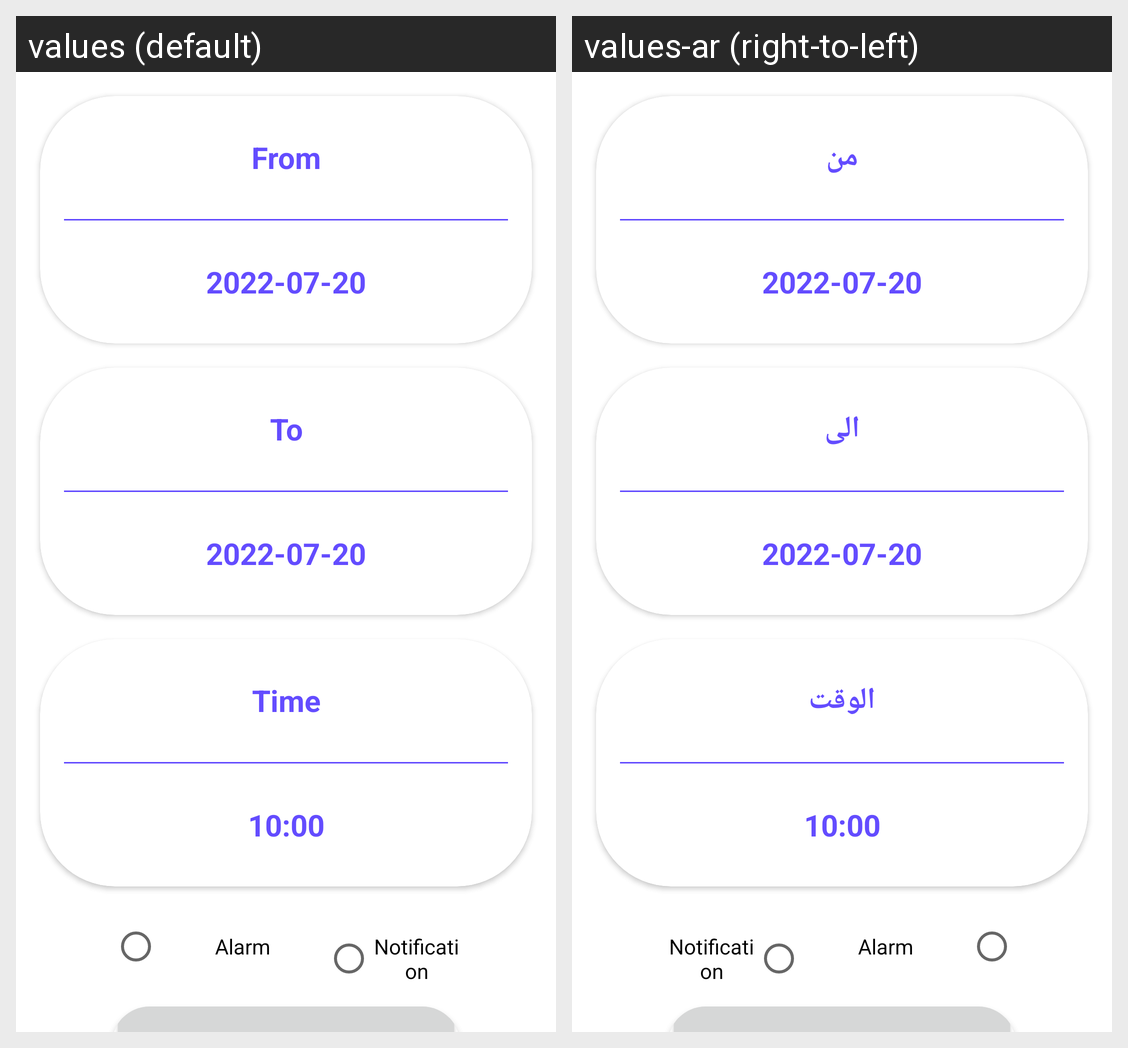

Translations of the strings shown on this Android screen, per locale in the grid:
Android screen res/layout/fragment_alerts.xml rendered under 2 locales, left to right: values (default), values-ar (right-to-left). Device: Nexus 5 (rendered at 1080×1920; each locale shown at half size, 540×960, under a caption strip naming it); theme Theme.WeatherForecastApp.
Strings drawn on this screen, with the default value and each locale's value (text and hints the layout hard-codes, and strings that could not be matched under every locale, appear in the picture but are not listed):

from
  values: From
  values-ar: من

to
  values: To
  values-ar: الى

time
  values: Time
  values-ar: الوقت
